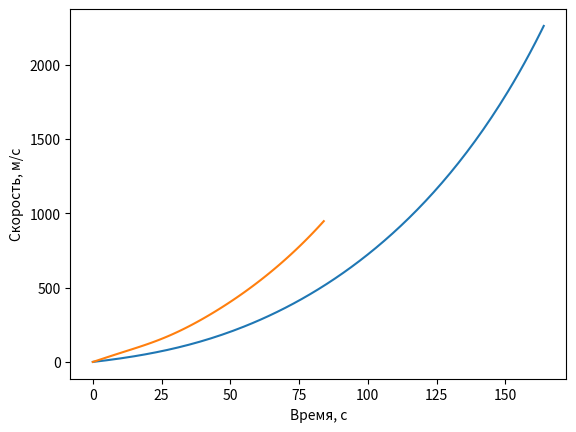

The script that saved this image:
import matplotlib.pyplot as plt

import numpy as np

# параметры ракеты и взлёта

TIME = 165  # время работы первой ступени
M0 = 2889 * 10 ** 3  # начальная масса корабля
FT = 34343 * 10 ** 3  # тяга ускорителя 1-ой ступени
K = 12551.5  # скорость расхода топлива
B = -0.0072  # изменение угла движения ракеты рад/с
C_F = 0.8  # коэф сопротивления
S = 2954 ** (2 / 3)  # площадь лобового сопротивления

# параметры ракеты и взлёта для KSP

TIME2 = 85  # время работы первой ступени
M02 = 431 * 10 ** 3  # начальная масса корабля
FT2 = 6781.2 * 10 ** 3  # тяга ускорителя 1-ой ступени
K2 = 2470.6  # скорость расхода топлива
B2 = -0.001  # изменение угла движения ракеты рад/с
C_F = 0.2  # коэф сопротивления
S = 1534 ** (2 / 3)  # площадь лобового сопротивления

# константы
e = 2.72
DT = 0.1  # шаг (по желанию изменяемая переменная)
ANG_0 = np.pi / 2
ANG_1 = ANG_0 + TIME2 * B2
G = 9.81
M_A = 0.29
R = 8.31
T = 300
P_0 = 10 ** 5
GAZ_P = M_A / (R * T)

x_values = [0]
y_values = [0]
vx_values = [0]
vy_values = [0]
ax_values = [0]
ay_values = [-9.81]

x = 0
y = 0
vx = 0
vy = 0
ax = 0
ay = 0

for i in range(int(TIME // DT)):  # рассчитываем n секунд шагов первой ступени
    t = i * DT
    rho = (GAZ_P * P_0) * (e ** (-G * y * GAZ_P))
    f_cx = C_F * S * (rho * (vx_values[-1] ** 2) * 0.5)
    f_cy = C_F * S * (rho * (vy_values[-1] ** 2) * 0.5)
    ax = ((FT) * np.cos(ANG_0 + B * t) - f_cx)/(M0 - K * t)
    ay = ((FT) * np.sin(ANG_0 + B * t) - f_cy)/(M0 - K * t) - G
    vx = vx_values[-1] + ax * DT
    vy = vy_values[-1] + ay * DT
    x = x_values[-1] + vx * DT
    y = y_values[-1] + vy * DT
    ax_values.append(ax)
    ay_values.append(ay)
    vx_values.append(vx)
    vy_values.append(vy)
    x_values.append(x)
    y_values.append(y)


x_values2 = [0]
y_values2 = [0]
vx_values2 = [0]
vy_values2 = [0]
ax_values2 = [0]
ay_values2 = [-9.81]

x2 = 0
y2 = 0
vx2 = 0
vy2 = 0
ax2 = 0
ay2 = 0


for i in range(int(TIME2 // DT)):  # рассчитываем n секунд шагов первой ступени
    t = i * DT
    rho = (GAZ_P * P_0) * (e ** (-G * y2 * GAZ_P))
    f_cx2 = C_F * S * (rho * (vx_values2[-1] ** 2) * 0.5)
    f_cy2 = C_F * S * (rho * (vy_values2[-1] ** 2) * 0.5)
    ax2 = ((FT2) * np.cos(ANG_0 + B2 * t) - f_cx2)/(M02 - K2 * t)
    ay2 = ((FT2) * np.sin(ANG_0 + B2 * t) - f_cy2)/(M02 - K2 * t) - G
    vx2 = vx_values2[-1] + ax2 * DT
    vy2 = vy_values2[-1] + ay2 * DT
    x2 = x_values2[-1] + vx2 * DT
    y2 = y_values2[-1] + vy2 * DT
    ax_values2.append(ax2)
    ay_values2.append(ay2)
    vx_values2.append(vx2)
    vy_values2.append(vy2)
    x_values2.append(x2)
    y_values2.append(y2)


velocity = [((vx_values[i]) ** 2 + vy_values[i] ** 2) ** 0.5 for i in range(len(vx_values))]
velocity2 = [((vx_values2[i]) ** 2 + vy_values2[i] ** 2) ** 0.5 for i in range(len(vx_values2))]
# print([((vx_values[::10][i]) ** 2 + vy_values[::10][i] ** 2) ** 0.5 for i in range(TIME2)])
# print(y_values[::100])
# plt.plot(range(0, TIME2), vx_values[::int(DT ** -1)])

# plt.xlabel("Время, с")
# plt.ylabel("Высота, м")
# plt.plot(range(0, TIME), y_values[::int(DT ** -1)])
# plt.plot(range(0, TIME2), y_values2[::int(DT ** -1)])
plt.xlabel("Время, с")
plt.ylabel("Скорость, м/с")
plt.plot(range(0, TIME), velocity[::int(DT ** -1)])
plt.plot(range(0, TIME2), velocity2[::int(DT ** -1)])
plt.show()
